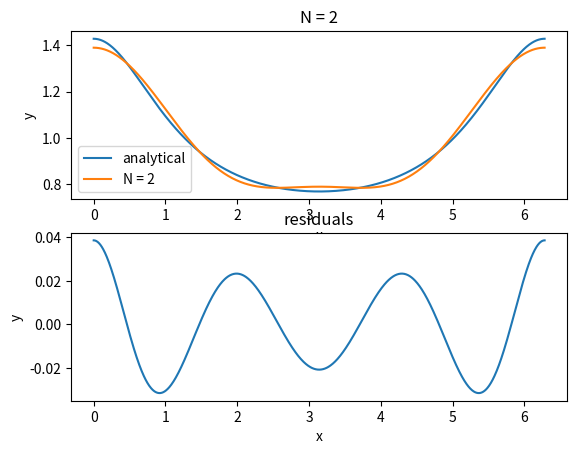
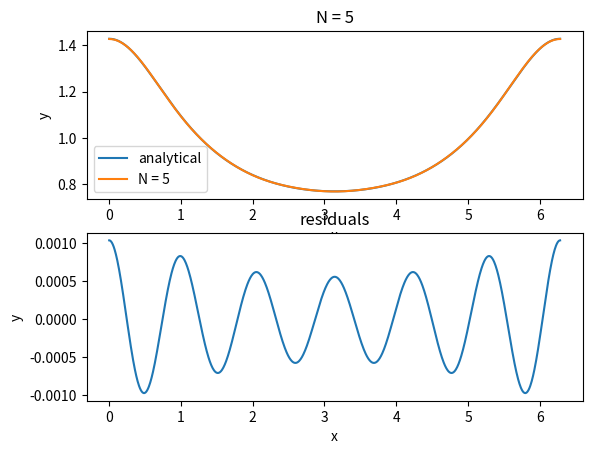
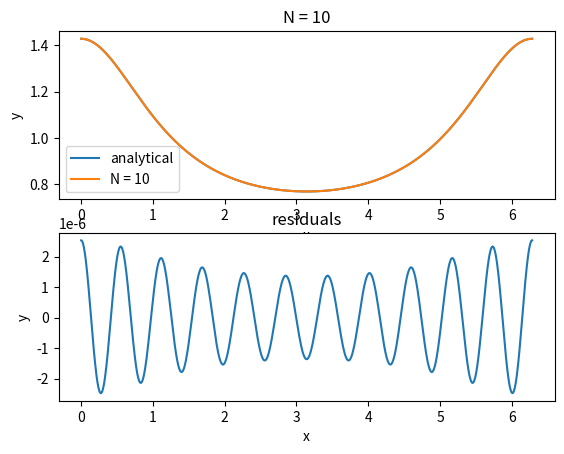
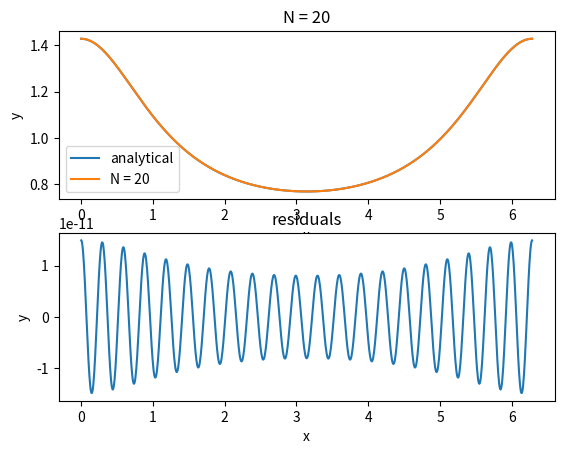
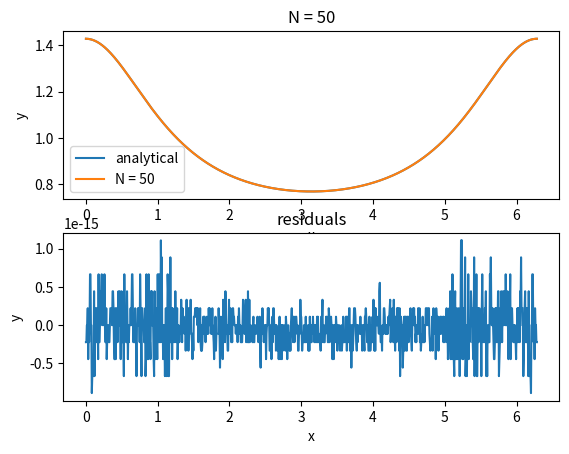
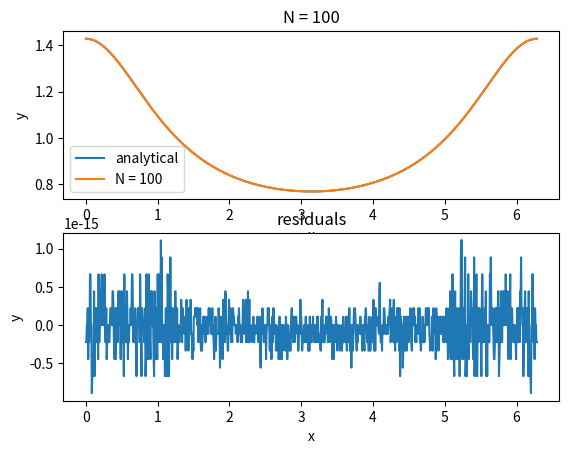

Generate these figures, in order, with matplotlib:
import numpy as np
import matplotlib.pyplot as plt


def f(x, a):
    return (1-a*np.cos(x))/(1-2*a*np.cos(x)+a**2)


def fN(x, a, N):
    if (N == 0):
        return 1
    else:
        return a**N*np.cos(N*x) + fN(x, a, N-1)


xs = np.linspace(0, 2*np.pi, 1000)
ys = f(xs, 0.3)
ns = [2, 5, 10, 20, 50, 100]
for n in ns:
    ysN = fN(xs, 0.3, n)
    fig, ax = plt.subplots(2, 1)
    ax[0].plot(xs, ys, label='analytical')
    ax[0].plot(xs, ysN, label='N = {}'.format(n))
    ax[0].set_xlabel('x')
    ax[0].set_ylabel('y')
    ax[0].legend()
    ax[0].set_title('N = {}'.format(n))
    ax[1].plot(xs, ys-ysN)
    ax[1].set_xlabel('x')
    ax[1].set_ylabel('y')
    ax[1].set_title('residuals')
    # save figure
    fig.add_axes(ax[0])
    fig.add_axes(ax[1])
    fig.savefig('pset3_{}.png'.format(n))
    plt.clf()
